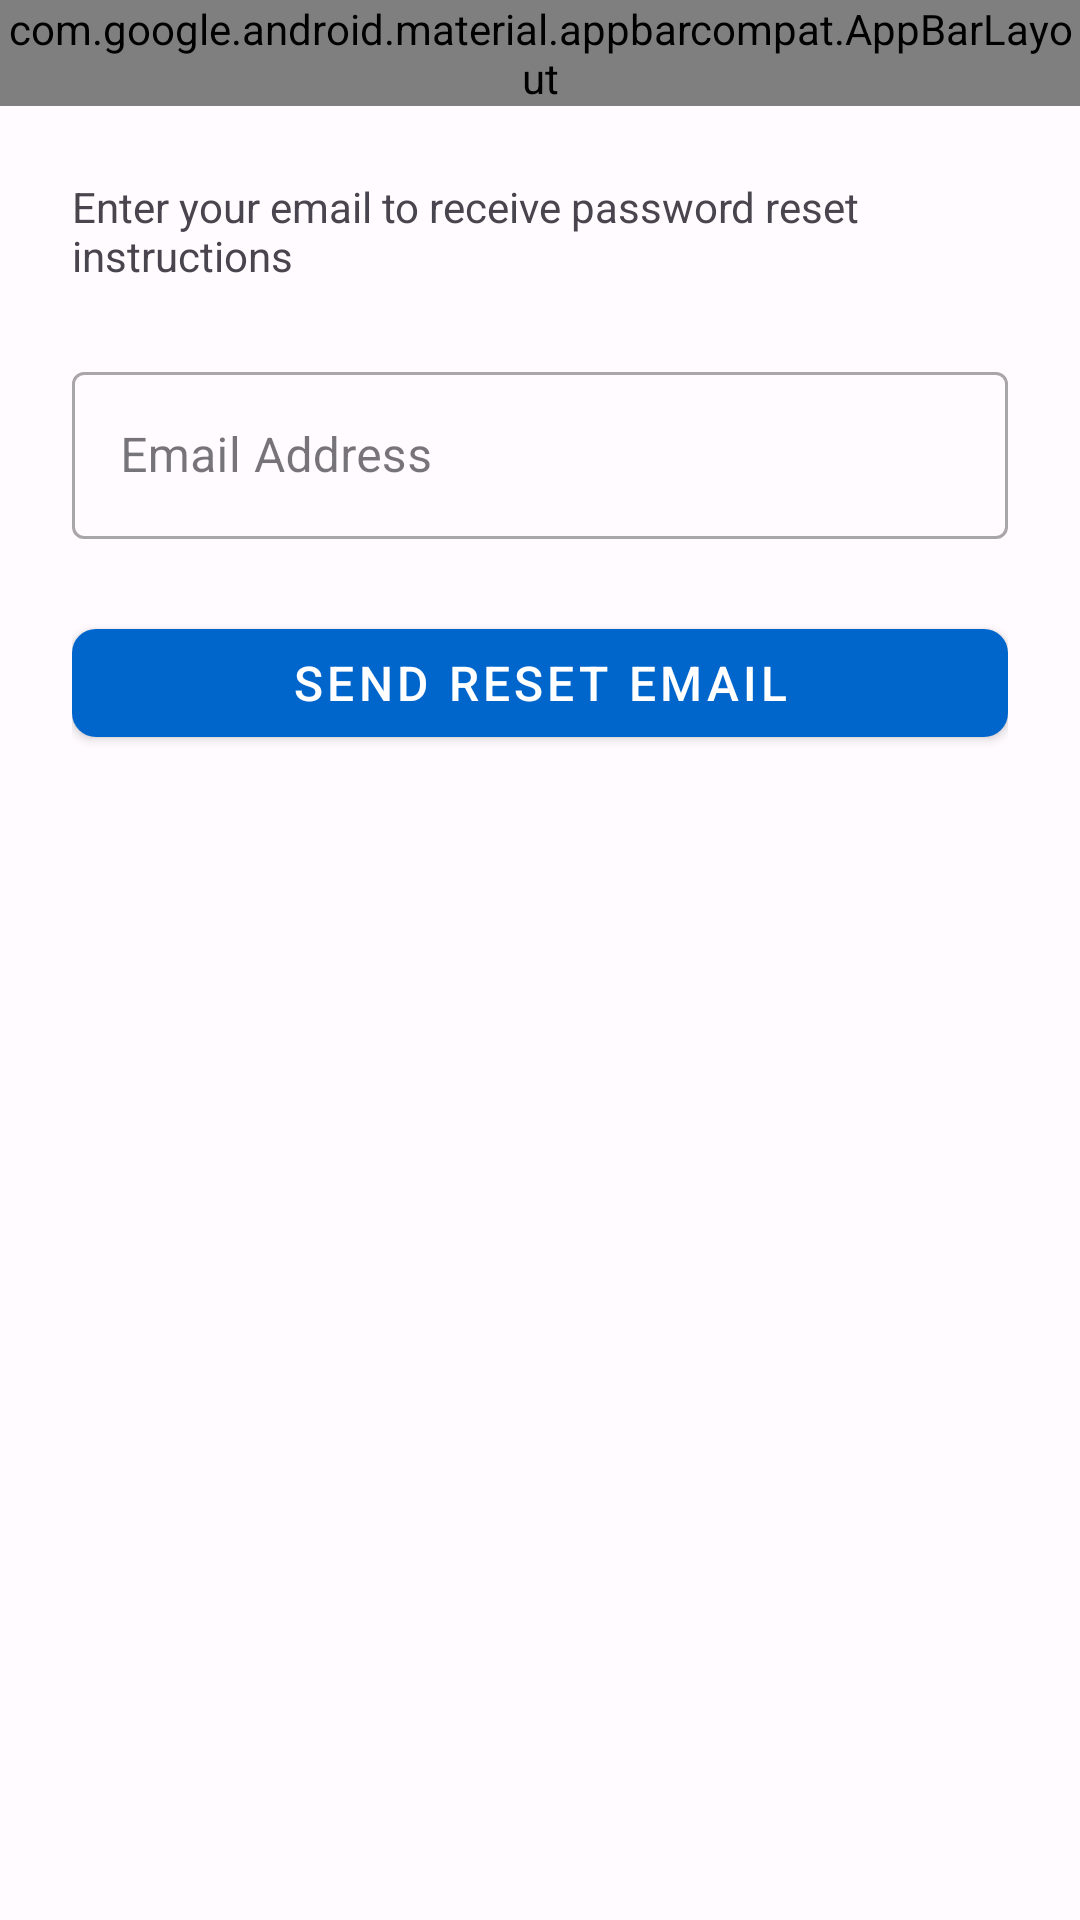

Here is an Android app screen rendered from its layout file. Give the layout XML and the strings, colors and styles it references.
<!-- AndroidManifest.xml: application theme Theme.MedPRAVA -->
<!-- res/layout/activity_forgot_password.xml -->
<?xml version="1.0" encoding="utf-8"?>
<LinearLayout xmlns:android="http://schemas.android.com/apk/res/android"
    xmlns:app="http://schemas.android.com/apk/res-auto"
    xmlns:tools="http://schemas.android.com/tools"
    android:layout_width="match_parent"
    android:layout_height="match_parent"
    android:background="@color/md_theme_light_background"
    android:orientation="vertical"
    tools:context=".ui.auth.ForgotPasswordActivity">

    
    <com.google.android.material.appbarcompat.AppBarLayout
        android:layout_width="match_parent"
        android:layout_height="wrap_content">

        <LinearLayout
            android:layout_width="match_parent"
            android:layout_height="56dp"
            android:gravity="center_vertical"
            android:paddingStart="16dp"
            android:paddingEnd="16dp"
            android:orientation="horizontal">

            <ImageButton
                android:id="@+id/backButton"
                android:layout_width="48dp"
                android:layout_height="48dp"
                android:background="?attr/selectableItemBackground"
                android:contentDescription="@string/back"
                android:src="@android:drawable/ic_menu_back" />

            <TextView
                android:layout_width="0dp"
                android:layout_height="wrap_content"
                android:layout_weight="1"
                android:paddingStart="16dp"
                android:text="Reset Password"
                android:textColor="@color/md_theme_light_onBackground"
                android:textSize="18sp"
                android:textStyle="bold" />
        </LinearLayout>
    </com.google.android.material.appbarcompat.AppBarLayout>

    
    <ScrollView
        android:layout_width="match_parent"
        android:layout_height="0dp"
        android:layout_weight="1">

        <LinearLayout
            android:layout_width="match_parent"
            android:layout_height="wrap_content"
            android:orientation="vertical"
            android:padding="24dp">

            
            <TextView
                android:layout_width="match_parent"
                android:layout_height="wrap_content"
                android:layout_marginBottom="24dp"
                android:text="Enter your email to receive password reset instructions"
                android:textColor="@color/md_theme_light_onSurfaceVariant"
                android:textSize="14sp" />

            
            <com.google.android.material.textfield.TextInputLayout
                android:layout_width="match_parent"
                android:layout_height="wrap_content"
                android:layout_marginBottom="24dp"
                android:hint="@string/email_hint"
                app:boxBackgroundMode="outline">

                <com.google.android.material.textfield.TextInputEditText
                    android:id="@+id/emailInput"
                    android:layout_width="match_parent"
                    android:layout_height="wrap_content"
                    android:inputType="textEmailAddress" />
            </com.google.android.material.textfield.TextInputLayout>

            
            <com.google.android.material.button.MaterialButton
                android:id="@+id/resetButton"
                android:layout_width="match_parent"
                android:layout_height="48dp"
                android:text="Send Reset Email"
                android:textSize="16sp"
                app:cornerRadius="8dp" />

            
            <ProgressBar
                android:id="@+id/progressBar"
                android:layout_width="wrap_content"
                android:layout_height="wrap_content"
                android:layout_gravity="center_horizontal"
                android:layout_marginTop="16dp"
                android:visibility="gone" />
        </LinearLayout>
    </ScrollView>
</LinearLayout>
<!-- resources referenced by this layout -->
<resources>
  <color name="md_theme_light_background">#FFFBFE</color>
  <color name="md_theme_light_onBackground">#1C1B1F</color>
  <color name="md_theme_light_onSurfaceVariant">#49454E</color>
  <string name="back">Back</string>
  <string name="email_hint">Email Address</string>
  <color name="md_theme_light_primary">#0066CC</color>
  <color name="md_theme_light_onPrimary">#FFFFFF</color>
  <color name="md_theme_light_primaryContainer">#E0E7FF</color>
  <color name="md_theme_light_onPrimaryContainer">#001E59</color>
  <color name="md_theme_light_secondary">#00796B</color>
  <color name="md_theme_light_onSecondary">#FFFFFF</color>
  <color name="md_theme_light_secondaryContainer">#B2DFDB</color>
  <color name="md_theme_light_onSecondaryContainer">#004D40</color>
  <color name="md_theme_light_tertiary">#FF6F00</color>
  <color name="md_theme_light_onTertiary">#FFFFFF</color>
  <color name="md_theme_light_tertiaryContainer">#FFE0B2</color>
  <color name="md_theme_light_onTertiaryContainer">#E65100</color>
  <color name="md_theme_light_surface">#FFFBFE</color>
  <color name="md_theme_light_onSurface">#1C1B1F</color>
  <color name="md_theme_light_surfaceVariant">#E7E0EC</color>
  <color name="md_theme_light_outline">#79747E</color>
  <color name="md_theme_light_error">#F2B8B5</color>
  <color name="md_theme_light_onError">#8B0000</color>
  <color name="md_theme_light_errorContainer">#F9DEDC</color>
  <color name="md_theme_light_onErrorContainer">#410E0B</color>
</resources>
